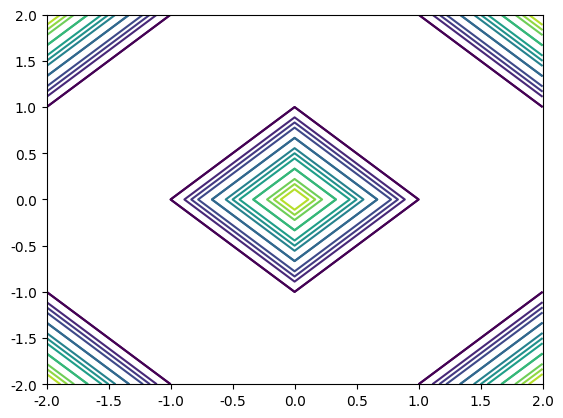
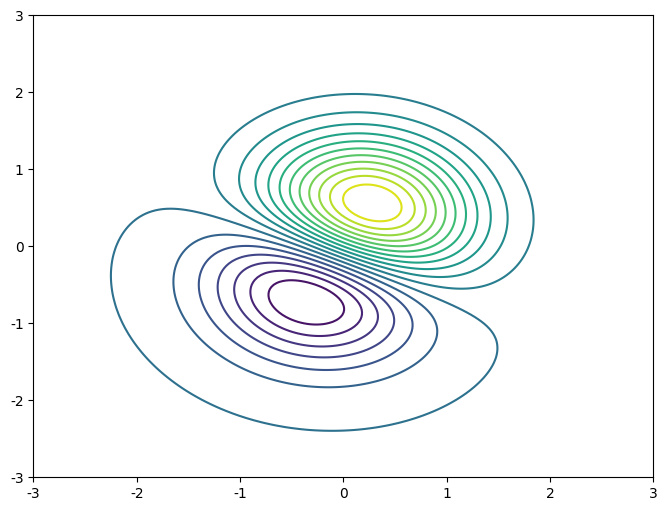
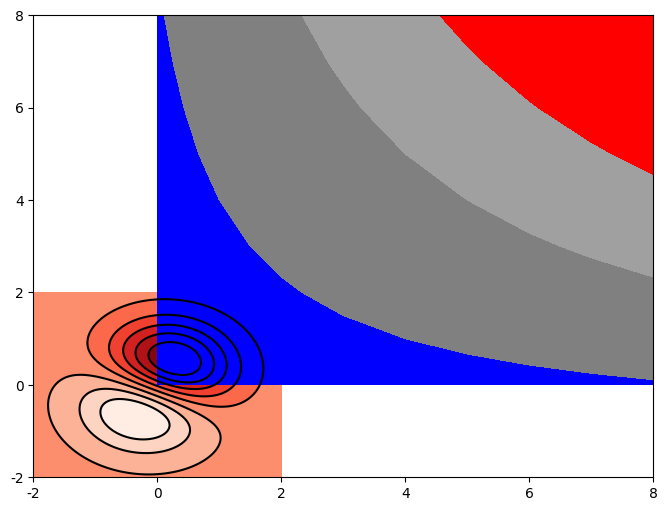
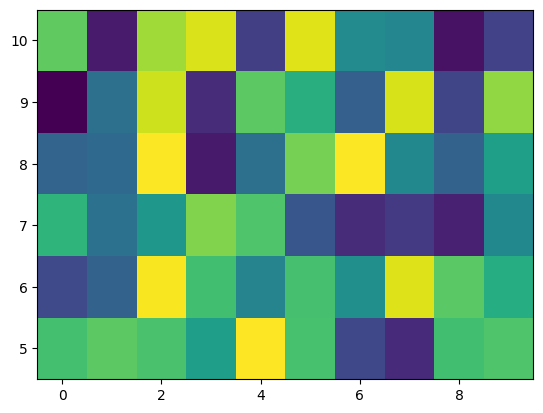
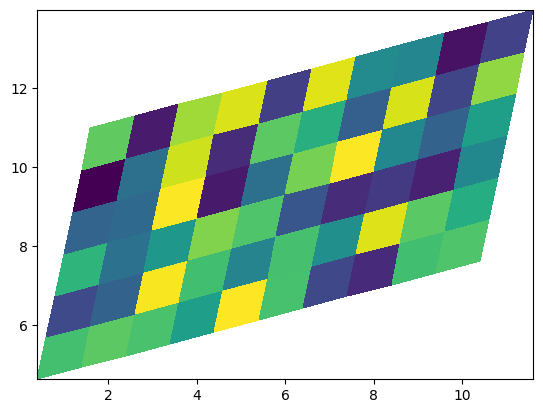

Here is the Python script that generated these plots, in order:
# 等高線圖 Contour Chart 集合

"""
將資料繪製成等高線圖 ( Contour Chart )
並進一步介紹 contour() 的相關用法
以及使用 contourf() 將等高線圖變成等高線面積圖。

pyplot.contour() 參數
參數 	說明
x 	必填，等高線圖的中心點 x 座標，使用串列格式。
y 	必填，等高線圖的中心點 y 座標，使用串列格式。
z 	必填，等高線圖的高度，使用串列格式。
levels 	等高線的數量。
colors 	等高線顏色，使用串列格式，若不足 levels 的數量，則會自動重複，不能和 map 同時使用。
cmap 	等高線顏色，使用 colormaps，不能和 colors 同時使用。
vmin, vmax 	等高線顏色的最小值與最大值。
linewidths 	等高線的粗細。
"""

font_filename = 'C:/_git/vcs/_1.data/______test_files1/_font/msch.ttf'

import sys
import matplotlib.pyplot as plt
import numpy as np
import math

#設定中文字型及負號正確顯示
#設定中文字型檔
plt.rcParams["font.sans-serif"] = "Microsoft JhengHei" # 將字體換成 Microsoft JhengHei
#設定負號
plt.rcParams["axes.unicode_minus"] = False # 讓負號可正常顯示

print('------------------------------------------------------------')	#60個

'''

N = 5
x1, x2 = np.meshgrid(np.arange(-N, (N + 1), 1), np.arange(-N, (N + 1), 1))

print(x1)
print(x2)
print(x1 * x2)
print(x1 * x1 + x2 * x2)

z = x1 * x1 + x2 * x2

plt.contourf(x1, x2, z, alpha = 0.3)
plt.grid()
plt.show()
'''
print('------------------------------------------------------------')	#60個

#下方的程式碼，執行後會先使用 x 和 y 畫出一個二維的直角座標系統，
#接著 z 使用二維陣列，標記每個位置的高度，最後就會根據數據資料畫出等高線圖。

x = np.linspace(-2, 2, 5)   # 產生從 -2～2 共 5個 的數值的 x
y = np.linspace(-2, 2, 5)
#z 5 X 5
z = [[9, 0, 0, 0, 9],
     [0, 0, 0, 0, 0],
     [0, 0, 9, 0, 0],
     [0, 0, 0, 0, 0],
     [9, 0, 0, 0, 9]]

print(x.shape)
print(y.shape)

plt.contour(x, y, z, levels = 10)
plt.contour(x, y, z)
plt.show()

print('------------------------------------------------------------')	#60個


#繪製更精緻的等高線圖
#參考 matplotlib 官方網站的運算式，搭配 numpy 的 linspace 方法，就能做出更細緻的等高線圖。

N = 200
x = np.linspace(-3, 3, N)    # 產生從 -3～3 共 N個 的數值的 x
y = np.linspace(-3, 3, N)    # 產生從 -3～3 共 N個 的數值的 y
z = [[(1 - x[i]/2 + x[i]*3 + y[j]*5) * math.exp(-x[i]**2 - y[j]**2) for i in range(N)] for j in range(N)]

# 根據 x 和 y 計算出 z
lv = np.linspace(np.min(z), np.max(z), 20)  # 根據 z 的最大值和最小值，定義 level 區間
plt.figure(figsize=(8,6))
plt.contour(x,y,z,levels=lv)
plt.show()

print('------------------------------------------------------------')	#60個

#使用 contourf() 繪製等高線面積圖

#如果將 contour() 換成 contourf()，繪製的圖形就會變成「等高線面積圖」，
#下方的程式碼執行後，會畫出等高線面積圖和等高線結合的圖表。

N = 200
x = np.linspace(-2, 2, N)
y = np.linspace(-2, 2, N)
z = [[(1 - x[i]/2 + x[i]*3 + y[j]*5) * math.exp(-x[i]**2 - y[j]**2) for i in range(N)] for j in range(N)]
lv = np.linspace(np.min(z), np.max(z), 10)
plt.figure(figsize=(8,6))
plt.contourf(x,y,z,levels=lv,cmap='Reds')           # 等高線面積圖
plt.contour(x,y,z,levels=lv,colors=['#000','#000']) # 等高線圖
plt.show()

print('------------------------------------------------------------')	#60個

x = np.arange(1, 10)
y = x.reshape(-1, 1)
h = x * y

cs = plt.contourf(h, levels=[10, 30, 50],
    colors=['#808080', '#A0A0A0', '#C0C0C0'], extend='both')
cs.cmap.set_over('red')
cs.cmap.set_under('blue')
cs.changed()
plt.show()

print('------------------------------------------------------------')	#60個

x = np.arange(1, 10)
y = x.reshape(-1, 1)
h = x * y

cs = plt.contourf(h, levels=[10, 30, 50],
    colors=['#808080', '#A0A0A0', '#C0C0C0'], extend='both')
cs.cmap.set_over('red')
cs.cmap.set_under('blue')
cs.changed()

plt.show()

print('------------------------------------------------------------')	#60個

np.random.seed(19680801)
Z = np.random.rand(6, 10)
x = np.arange(-0.5, 10, 1)  # len = 11
y = np.arange(4.5, 11, 1)  # len = 7

fig, ax = plt.subplots()
ax.pcolormesh(x, y, Z)

plt.show()

print('------------------------------------------------------------')	#60個


x = np.arange(-0.5, 10, 1)  # len = 11
y = np.arange(4.5, 11, 1)  # len = 7
X, Y = np.meshgrid(x, y)
X = X + 0.2 * Y  # tilt the coordinates.
Y = Y + 0.3 * X

fig, ax = plt.subplots()
ax.pcolormesh(X, Y, Z)

plt.show()

print('------------------------------------------------------------')	#60個


print('------------------------------------------------------------')	#60個


